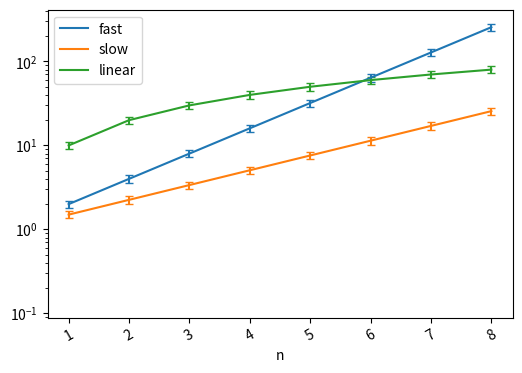

This chart was generated by the following Python code:
# Pandas plot with style strings per column, logy, yerr from another frame and xticks rotation.
import numpy as np
import pandas as pd
import matplotlib.pyplot as plt

x = np.arange(1, 9)
df = pd.DataFrame({"fast": 2.0 ** x, "slow": 1.5 ** x, "linear": 10 * x}, index=x)
err = df * 0.1
ax = df.plot(style=["o-", "s--", "^:"], logy=True, yerr=err, capsize=3, figsize=(6, 4), rot=30)
ax.set_xlabel("n")
print(ax.get_yscale(), len(ax.containers))
plt.savefig("styles.png")
current = plt.gcf()
print(len(current.axes), current.get_size_inches())
current.savefig("df_plot_styles_errorbars_small.png", dpi=50)
